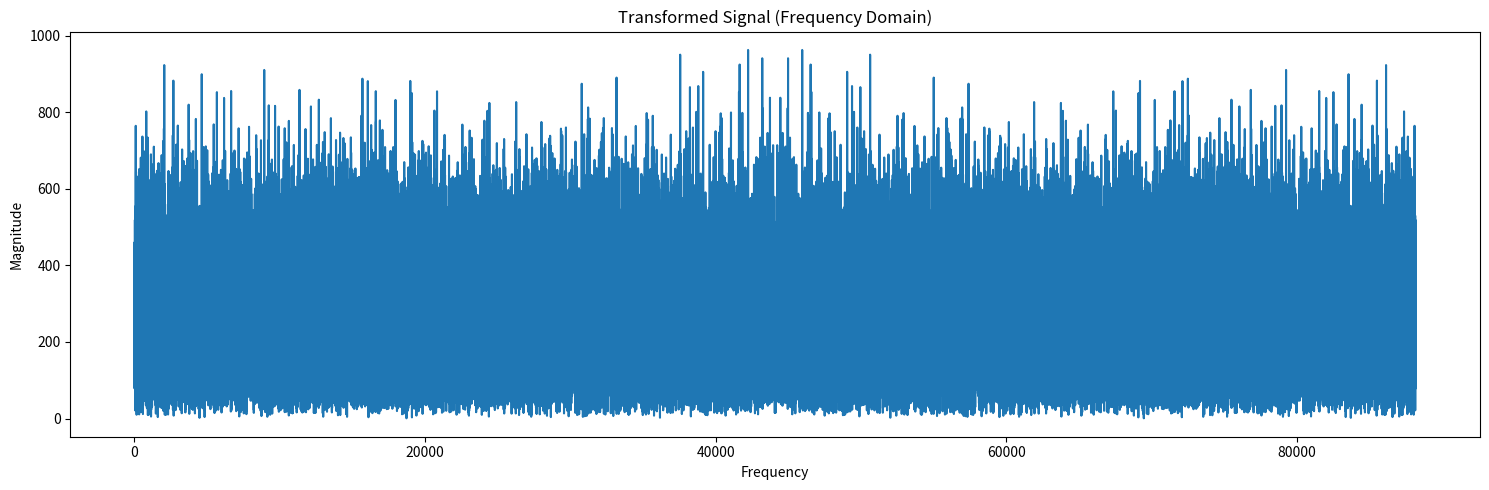

Write Python code to recreate this figure.
import numpy as np
import matplotlib.pyplot as plt
from scipy.fft import fft, ifft
from scipy.signal import stft
import os

def apply_transformations(audio_signal, apply_fft=True, apply_dft=False, apply_stft=False, plot_freq=False, plot_time=False, save_path=None, sample_rate=44100):
    """
    Apply FFT, DFT, and/or STFT transformations to an audio signal and save the results as .npy files.

    Parameters:
    audio_signal (numpy array): Input audio signal.
    apply_fft (bool): If True, apply FFT transformation. Default is True.
    apply_dft (bool): If True, apply DFT transformation. Default is False.
    apply_stft (bool): If True, apply STFT transformation. Default is False.
    plot_freq (bool): If True, plots the frequency domain of the transformed signal. Default is False.
    plot_time (bool): If True, plots the time domain of the transformed signal. Default is False.
    save_path (str): Path to save the transformed signal as .npy files. If None, saves in the current directory.
    sample_rate (int): The sample rate of the signals (default is 44100 Hz).

    Returns:
    transformed_signal (numpy array): The transformed audio signal after applying the selected transformations.
    final_save_path (str): The path where the processed audio is saved.
    """

    transformed_signal = audio_signal.copy()
    
    # Apply FFT if selected
    if apply_fft:
        transformed_signal = fft(audio_signal)

    # Apply DFT if selected
    if apply_dft:
        transformed_signal = np.fft.fft(audio_signal)

    # Apply STFT if selected
    if apply_stft:
        _, _, Zxx = stft(audio_signal, fs=sample_rate)
        transformed_signal = Zxx

    # Plot frequency domain if required
    if plot_freq:
        plt.figure(figsize=(15, 5))
        if apply_fft or apply_dft:
            plt.plot(np.abs(transformed_signal))
            plt.title("Transformed Signal (Frequency Domain)")
            plt.xlabel("Frequency")
            plt.ylabel("Magnitude")
        elif apply_stft:
            plt.imshow(np.abs(transformed_signal), aspect="auto", cmap='jet', origin='lower', extent=[0, len(audio_signal) / sample_rate, 0, sample_rate / 2])
            plt.title("STFT of Signal (Frequency Domain)")
            plt.xlabel("Time [sec]")
            plt.ylabel("Frequency [Hz]")
        plt.tight_layout()
        plt.show()

    # Plot time domain if required
    if plot_time:
        time_audio = np.linspace(0, len(audio_signal) / sample_rate, len(audio_signal))
        plt.figure(figsize=(15, 5))
        plt.plot(time_audio, audio_signal)
        plt.title("Original Audio Signal (Time Domain)")
        plt.xlabel("Time [sec]")
        plt.ylabel("Amplitude")
        plt.tight_layout()
        plt.show()

    # Determine save path
    if save_path is None:
        save_path = os.getcwd()
    final_save_path = os.path.join(save_path, "fourier_transformed_audio")

    # Save the transformed signal as .npy file
    np.save(final_save_path + "_transformed.npy", transformed_signal)

    return transformed_signal, final_save_path

# Example usage:
sample_rate = 44100  # Sampling rate in Hz
duration = 2.0  # Duration in seconds
audio_signal = np.random.randn(int(sample_rate * duration))  # Random audio signal for testing

# Apply FFT and save the result as .npy
transformed_signal, save_path = apply_transformations(audio_signal, apply_fft=True, apply_dft=False, apply_stft=False, save_path=".", plot_freq=True)
print("Transformed signal saved at:", save_path + "_transformed.npy")
